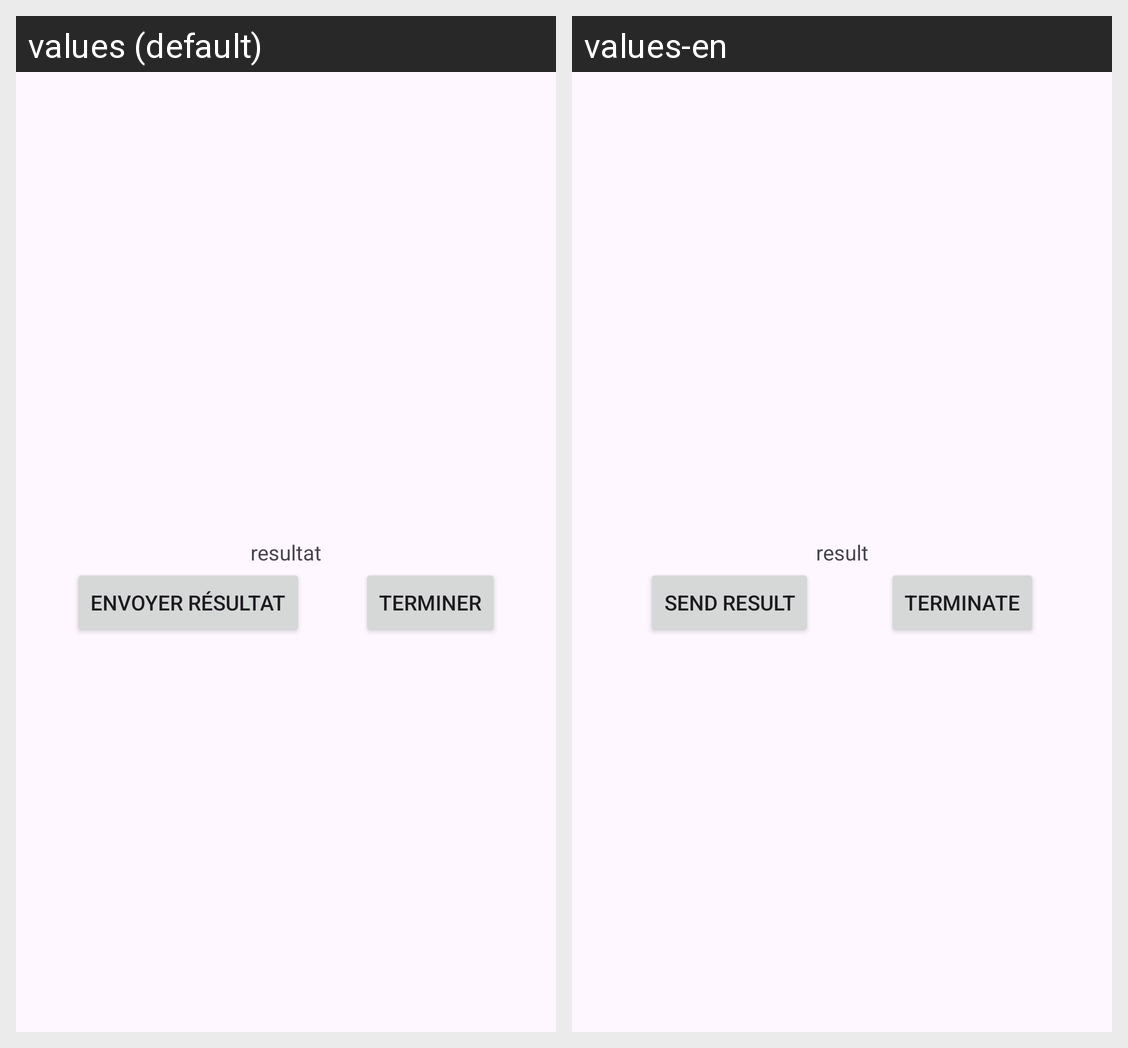

Translations of the strings shown on this Android screen, per locale in the grid:
Android screen res/layout/activity_conversion.xml rendered under 2 locales, left to right: values (default), values-en. Device: Nexus 5 (rendered at 1080×1920; each locale shown at half size, 540×960, under a caption strip naming it); theme Theme.TP1_OuerhaniSyrine.
Strings drawn on this screen, with the default value and each locale's value (text and hints the layout hard-codes, and strings that could not be matched under every locale, appear in the picture but are not listed):

resultat
  values: resultat
  values-en: result

envRes
  values: envoyer Résultat
  values-en: send Result

terminer
  values: terminer
  values-en: terminate
